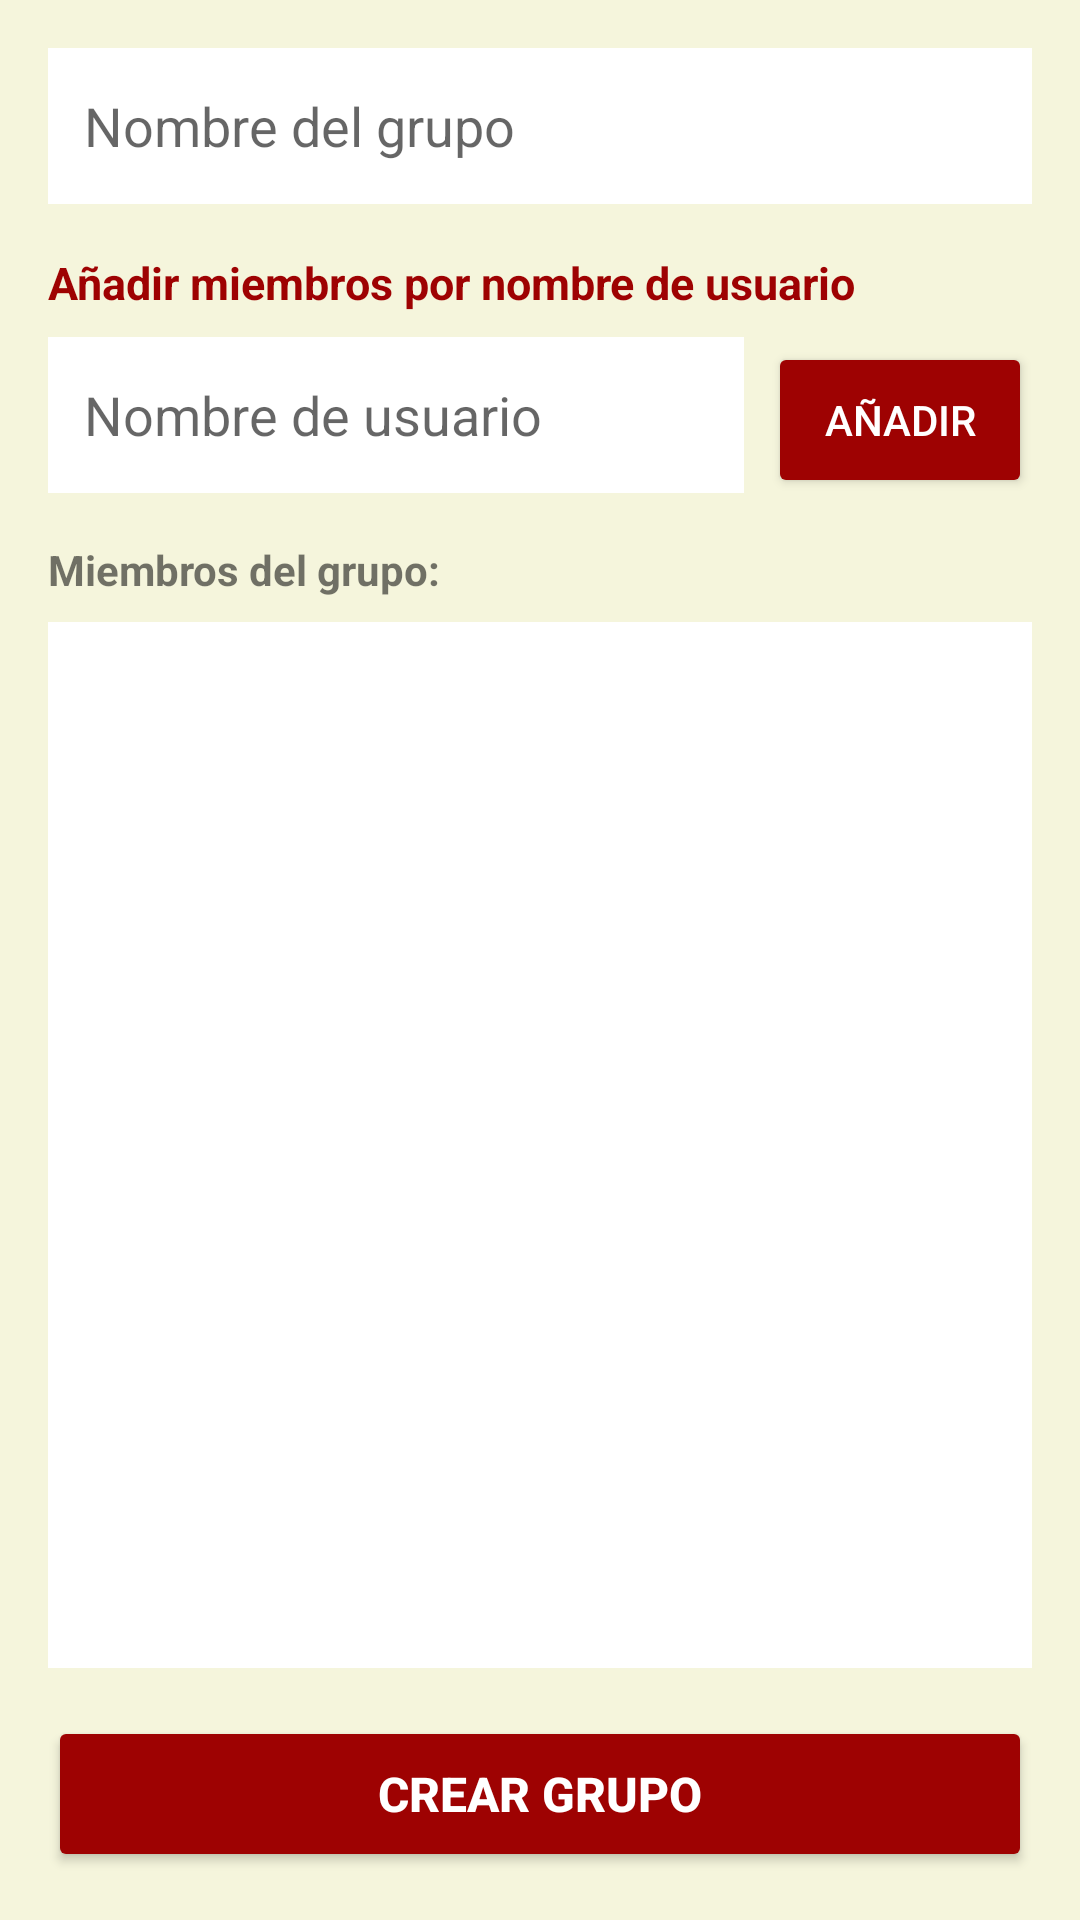

This screen was rendered from an Android layout file. Write that file and the resources it references.
<!-- AndroidManifest.xml: activity theme Theme.AppCompat.Light.NoActionBar -->
<!-- res/layout/activity_create_group.xml -->
<?xml version="1.0" encoding="utf-8"?>
<LinearLayout xmlns:android="http://schemas.android.com/apk/res/android"
    android:layout_width="match_parent"
    android:layout_height="match_parent"
    android:orientation="vertical"
    android:background="#F5F5DC"
    android:padding="16dp">

    <EditText
        android:id="@+id/editGroupName"
        android:layout_width="match_parent"
        android:layout_height="52dp"
        android:hint="Nombre del grupo"
        android:background="#FFFFFF"
        android:paddingStart="12dp"
        android:inputType="text"
        android:layout_marginBottom="16dp"/>

    <TextView
        android:layout_width="match_parent"
        android:layout_height="wrap_content"
        android:text="Añadir miembros por nombre de usuario"
        android:textColor="#9E0202"
        android:textStyle="bold"
        android:textSize="15sp"
        android:layout_marginBottom="8dp"/>

    <LinearLayout
        android:layout_width="match_parent"
        android:layout_height="wrap_content"
        android:orientation="horizontal"
        android:layout_marginBottom="16dp">

        <EditText
            android:id="@+id/editUsername"
            android:layout_width="0dp"
            android:layout_height="52dp"
            android:layout_weight="1"
            android:hint="Nombre de usuario"
            android:background="#FFFFFF"
            android:paddingStart="12dp"
            android:inputType="text"
            android:layout_marginEnd="8dp"/>

        <Button
            android:id="@+id/btnAddUser"
            android:layout_width="wrap_content"
            android:layout_height="52dp"
            android:text="Añadir"
            android:backgroundTint="#9E0202"
            android:textColor="#FFFFFF"/>

    </LinearLayout>

    <TextView
        android:layout_width="match_parent"
        android:layout_height="wrap_content"
        android:text="Miembros del grupo:"
        android:textStyle="bold"
        android:textSize="14sp"
        android:layout_marginBottom="8dp"/>

    <ListView
        android:id="@+id/listViewMembers"
        android:layout_width="match_parent"
        android:layout_height="0dp"
        android:layout_weight="1"
        android:background="#FFFFFF"
        android:dividerHeight="1dp"/>

    <Button
        android:id="@+id/btnCreateGroup"
        android:layout_width="match_parent"
        android:layout_height="52dp"
        android:layout_marginTop="16dp"
        android:text="Crear grupo"
        android:backgroundTint="#9E0202"
        android:textColor="#FFFFFF"
        android:textSize="16sp"
        android:textStyle="bold"/>

</LinearLayout>
<!-- resources referenced by this layout -->
<resources>

</resources>
